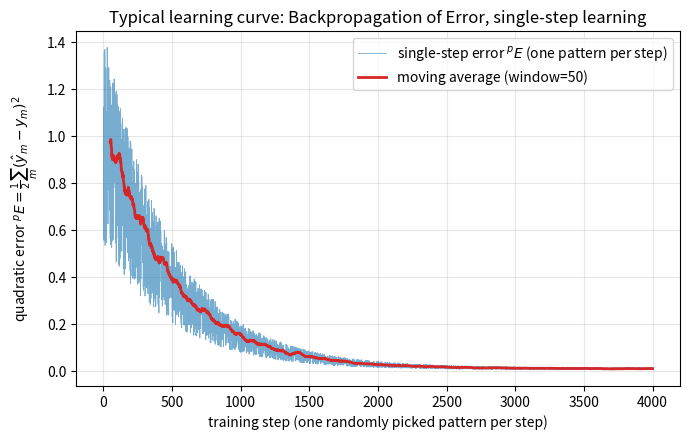

Write Python code to recreate this figure.
"""
Assignment 16: draws a typical learning curve for an MLP trained with
Backpropagation of Error, single-step (online) learning.

The curve is synthetic (an exponential decay with multiplicative noise), but
its shape matches what we actually observed empirically for the real,
single-step-trained networks in PA-A (see assignments/2/pa_a/data/*/learning_curve.png):
fast initial drop, then a noisy decreasing trend that settles near a low
floor without ever fully smoothing out.
"""

import numpy as np
import matplotlib

matplotlib.use("Agg")
import matplotlib.pyplot as plt

rng = np.random.default_rng(0)

steps = np.arange(1, 4001)
trend = 0.9 * np.exp(-steps / 500.0) + 0.01       # smooth decreasing trend + noise floor
noise = rng.uniform(0.6, 1.6, size=steps.shape)   # per-pattern error varies a lot
single_step_error = trend * noise

window = 50
moving_avg = np.convolve(single_step_error, np.ones(window) / window, mode="valid")

fig, ax = plt.subplots(figsize=(7, 4.5))
ax.plot(steps, single_step_error, color="tab:blue", linewidth=0.6, alpha=0.6,
        label=r"single-step error ${}^pE$ (one pattern per step)")
ax.plot(steps[window - 1:], moving_avg, color="tab:red", linewidth=2.0,
        label=f"moving average (window={window})")
ax.set_xlabel("training step (one randomly picked pattern per step)")
ax.set_ylabel(r"quadratic error ${}^pE = \frac{1}{2}\sum_m(\hat y_m - y_m)^2$")
ax.set_title("Typical learning curve: Backpropagation of Error, single-step learning")
ax.legend()
ax.grid(alpha=0.3)
fig.tight_layout()
fig.savefig("learning_curve_typical.png", dpi=130)
print("saved learning_curve_typical.png")
